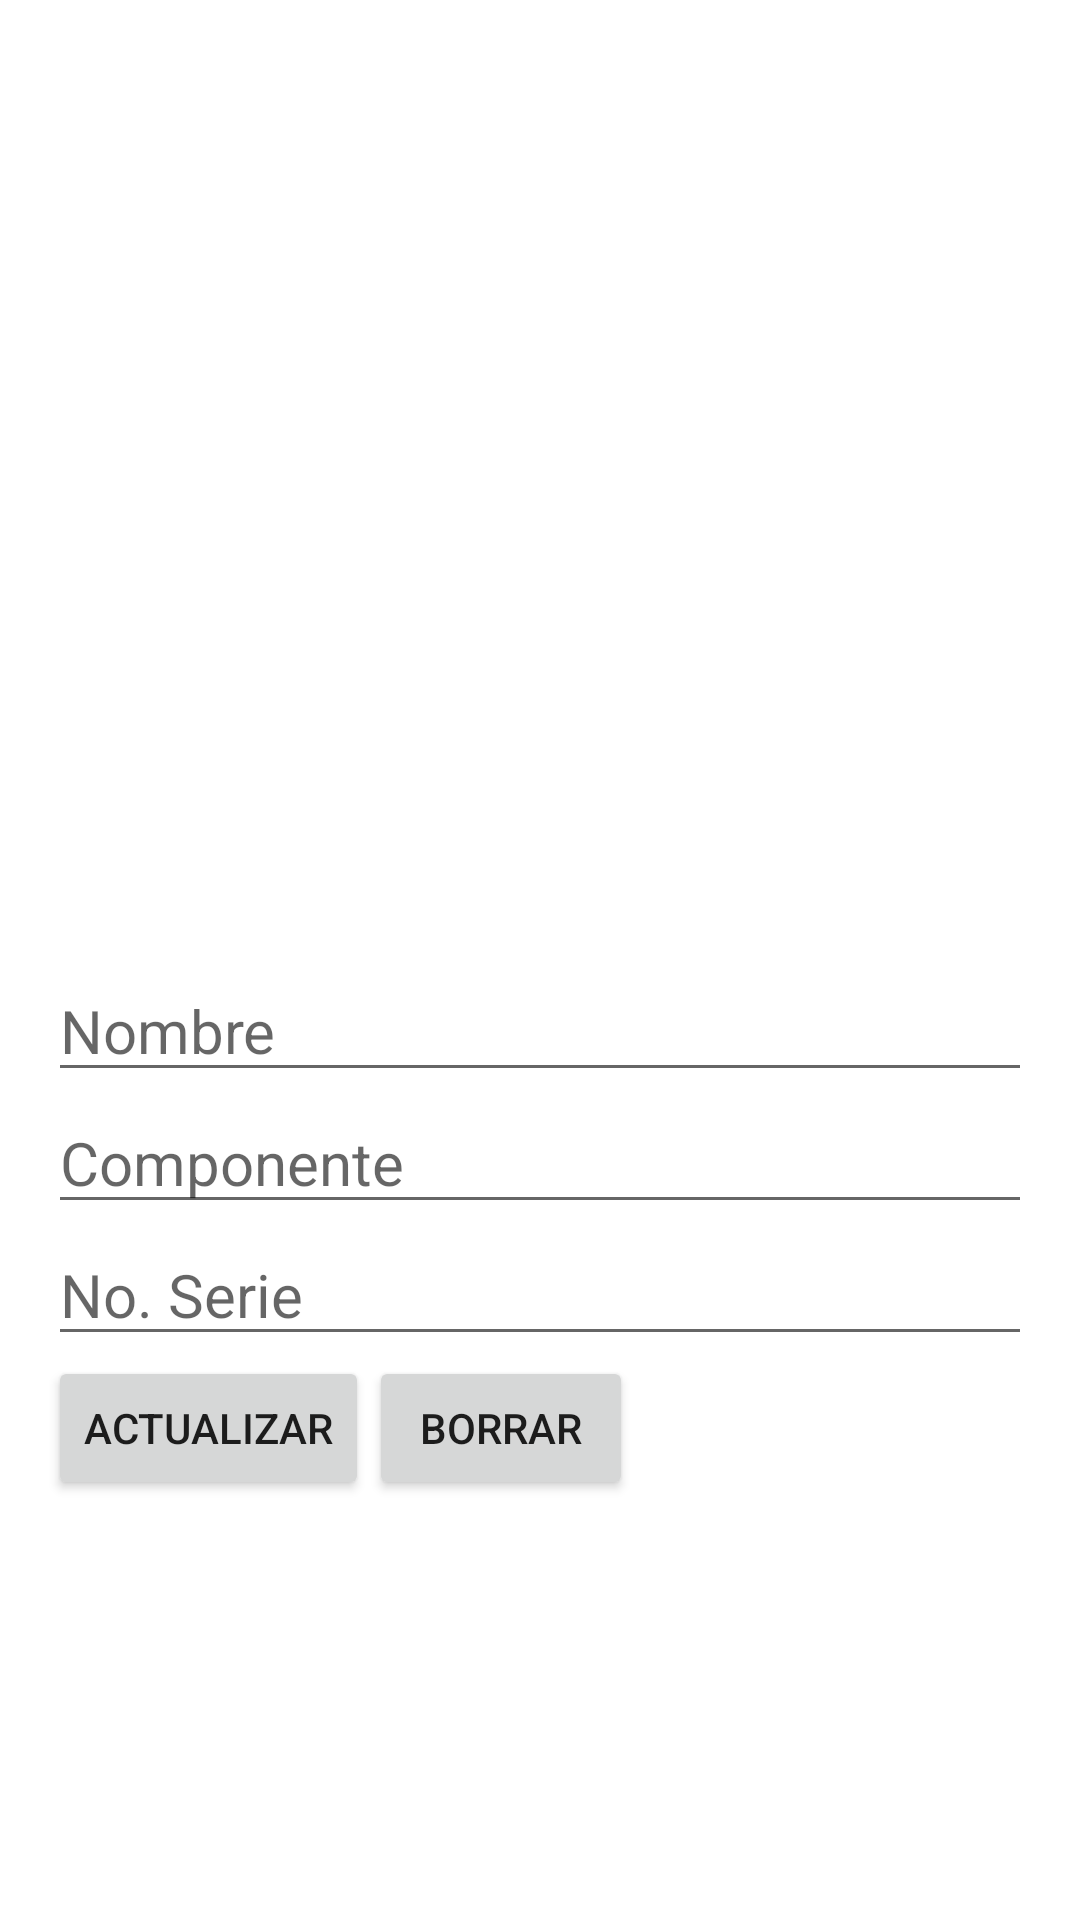

Produce the Android XML layout that renders to this screen, including the resource entries it uses.
<!-- AndroidManifest.xml: application theme AppTheme -->
<!-- res/layout/activity_transition_edit.xml -->
<LinearLayout xmlns:android="http://schemas.android.com/apk/res/android"
    xmlns:tools="http://schemas.android.com/tools"
    android:id="@+id/linear"
    android:layout_width="match_parent"
    android:layout_height="match_parent"
    android:background="@android:color/white"
    android:orientation="vertical"
    android:padding="@dimen/padding"
    android:paddingBottom="@dimen/activity_vertical_margin"
    android:paddingLeft="@dimen/activity_horizontal_margin"
    android:paddingRight="@dimen/activity_horizontal_margin"
    android:paddingTop="@dimen/activity_vertical_margin"
    android:transitionName="layout_transition"
    tools:context=".TransitionEditActivity">

    <TextView
        android:id="@+id/initial"
        android:layout_width="match_parent"
        android:layout_height="0dp"
        android:layout_weight="1"
        android:gravity="center"
        android:textColor="@android:color/white"
        android:textSize="@dimen/initial_size"
        android:transitionName="initial_transition" />

    <LinearLayout
        android:layout_width="match_parent"
        android:layout_height="0dp"
        android:layout_weight="1"
        android:background="@android:color/white"
        android:orientation="vertical">

        <EditText
            android:id="@+id/name"
            android:layout_width="match_parent"
            android:layout_height="wrap_content"
            android:inputType="textCapSentences"
            android:textColor="@android:color/black"
            android:hint="@string/nombre"
            android:textSize="20dp"
            android:transitionName="name_transition" />
        <EditText
            android:id="@+id/componente"
            android:layout_width="match_parent"
            android:layout_height="wrap_content"
            android:inputType="textCapSentences"
            android:textColor="@android:color/black"
            android:hint="@string/componente"
            android:textSize="20dp"
            android:transitionName="name_transition" />
        <EditText
            android:id="@+id/serie"
            android:layout_width="match_parent"
            android:layout_height="wrap_content"
            android:inputType="textCapSentences"
            android:textColor="@android:color/black"
            android:hint="@string/no_serie"
            android:textSize="20dp"
            android:transitionName="name_transition" />

        <LinearLayout
            android:layout_width="match_parent"
            android:layout_height="wrap_content"
            android:background="@android:color/white"
            android:orientation="horizontal"
            android:transitionName="delete_button_transition">

            <Button
                android:id="@+id/update_button"
                android:layout_width="wrap_content"
                android:layout_height="wrap_content"
                android:text="@string/update_button" />

            <Button
                android:id="@+id/delete_button"
                android:layout_width="wrap_content"
                android:layout_height="wrap_content"
                android:text="@string/delete_button" />
        </LinearLayout>
    </LinearLayout>

</LinearLayout>
<!-- resources referenced by this layout -->
<resources>
  <dimen name="activity_horizontal_margin">16dp</dimen>
  <dimen name="activity_vertical_margin">16dp</dimen>
  <dimen name="initial_size">100sp</dimen>
  <dimen name="padding">16dp</dimen>
  <string name="componente">Componente</string>
  <string name="delete_button">borrar</string>
  <string name="no_serie">No. Serie</string>
  <string name="nombre">Nombre</string>
  <string name="update_button">Actualizar</string>
  <style name="AppTheme" parent="Theme.AppCompat.Light.DarkActionBar">
          
          <item name="colorPrimary">@color/indigo</item>
          <item name="colorPrimaryDark">@color/cardview_dark_background</item>
          <item name="colorAccent">@color/blue</item>
          
          
  
          
          
  
          
          
          
          
  
          <item name="elevation">4dp</item>
  
      </style>
  <item name="indigo" type="color">#3f51b5</item>
  <item name="blue" type="color">#2196f3</item>
</resources>
